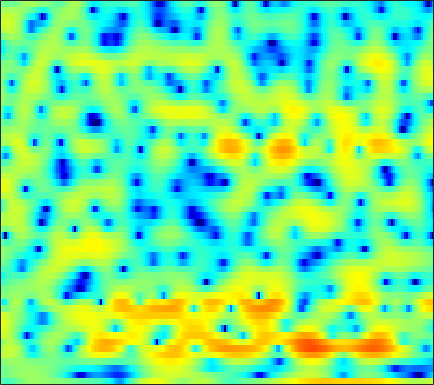

Source data for this figure (header and first rows):
-2.397, -2.7039, -2.8981, -2.9965, -2.8489, -2.488, -1.9407, -1.4459, -0.86091, -0.28591, 0.22498, 0.4986, 0.79804, 1.0304, 1.1433, 1.2203, 1.2152, 1.1974, 1.0897, 1.0119, 0.92903, 0.84966, 0.71598, 0.62941
-0.9241, -0.7113, -0.4444, -0.1862, -0.0009662, 0.2393, 0.4783, 0.6403, 0.8408, 1.016, 1.163, 1.245, 1.316, 1.352, 1.347, 1.299, 1.207, 1.11, 0.9338, 0.7062, 0.428, 0.1893, -0.1881, -0.6261
-1.436, -1.043, -0.5753, -0.1791, 0.07458, 0.3587, 0.5847, 0.727, 0.8753, 0.9707, 1.038, 1.062, 1.067, 1.038, 0.9995, 0.9383, 0.8384, 0.7489, 0.6059, 0.4368, 0.2375, 0.06593, -0.1965, -0.4883
-0.09465, 0.2651, 0.6421, 0.9169, 1.044, 1.139, 1.149, 1.103, 0.9845, 0.797, 0.5788, 0.4054, 0.1767, -0.03187, -0.1606, -0.2854, -0.3621, -0.3973, -0.3888, -0.3914, -0.3826, -0.3852, -0.4252, -0.5036
2.635, 2.847, 3.028, 3.072, 3.031, 2.853, 2.493, 2.127, 1.456, 0.5668, -0.5427, -1.526, -3.026, -4.472, -5.247, -5.57, -4.885, -4.004, -2.814, -1.771, -1.012, -0.5677, -0.2354, -0.1664
1.847, 2.391, 2.966, 3.318, 3.428, 3.366, 2.995, 2.552, 1.714, 0.5625, -0.8863, -2.219, -4.376, -6.697, -8.271, -8.565, -6.779, -5.022, -2.95, -1.264, -0.1268, 0.4342, 0.8783, 0.9448
-0.6656, 0.6567, 1.808, 2.36, 2.451, 2.199, 1.606, 0.9394, -0.1998, -1.521, -2.861, -3.779, -4.605, -4.81, -4.641, -3.93, -2.952, -2.147, -1.114, -0.1353, 0.6944, 1.182, 1.617, 1.779
3.535, 3.502, 3.343, 2.962, 2.516, 1.663, 0.4572, -0.773, -2.755, -5.516, -9.349, -13.64, -19.77, -14.3, -10.54, -7.414, -5.17, -3.873, -2.395, -1.28, -0.403, 0.1311, 0.7493, 1.217
4.884, 4.518, 3.946, 3.288, 2.698, 1.805, 0.7814, -0.07211, -1.288, -2.56, -3.746, -4.534, -5.286, -5.718, -5.802, -5.722, -5.479, -5.304, -4.908, -4.383, -3.695, -3.146, -2.326, -1.545
5.374, 4.926, 4.295, 3.624, 3.096, 2.351, 1.548, 0.899, 0.0004584, -0.9207, -1.868, -2.587, -3.602, -4.638, -5.49, -6.8, -8.298, -9.549, -11.27, -12.36, -11.5, -9.733, -7.163, -4.905
4.633, 4.136, 3.517, 3.009, 2.635, 2.142, 1.608, 1.175, 0.4845, -0.3314, -1.26, -2.026, -3.084, -4.221, -5.1, -6.364, -7.77, -9.055, -10.97, -12.26, -11.35, -9.455, -6.673, -4.285
0.4747, -0.5025, -0.7089, 0.0009934, 0.6525, 1.292, 1.559, 1.462, 0.9762, 0.08068, -1.232, -2.426, -4.202, -5.732, -6.325, -6.085, -5.233, -4.496, -3.533, -2.657, -1.746, -1.082, -0.1492, 0.6314
-4.216, -6.761, -5.413, -2.076, -0.2456, 1.367, 2.173, 2.356, 2.076, 1.203, -0.2949, -1.968, -5.113, -9.111, -10.3, -7.117, -3.703, -1.803, 0.03664, 1.298, 2.167, 2.598, 2.898, 2.899
0.2992, 0.1359, 0.1505, 0.4075, 0.6744, 1.023, 1.281, 1.359, 1.309, 1.072, 0.6786, 0.3289, -0.09282, -0.3772, -0.392, -0.1912, 0.2193, 0.5727, 1.026, 1.375, 1.542, 1.506, 1.23, 0.6641
-1.058, -0.8894, -0.6275, -0.3396, -0.1197, 0.1475, 0.3646, 0.4961, 0.625, 0.7088, 0.7653, 0.8068, 0.8649, 0.9541, 1.035, 1.177, 1.342, 1.448, 1.545, 1.55, 1.42, 1.227, 0.794, 0.1446
-4.17, -3.449, -2.608, -1.953, -1.566, -1.177, -0.8892, -0.72, -0.5254, -0.3276, -0.102, 0.09377, 0.3875, 0.7199, 0.9766, 1.317, 1.625, 1.821, 2.018, 2.112, 2.091, 1.987, 1.717, 1.278
-6.427, -5.048, -3.843, -3.143, -2.881, -2.79, -2.911, -3.079, -3.292, -3.339, -3.11, -2.74, -2.02, -1.179, -0.5314, 0.2845, 1.009, 1.482, 2.004, 2.407, 2.678, 2.787, 2.815, 2.7
-3.307, -3.004, -2.832, -2.987, -3.364, -4.245, -5.674, -7.171, -9.857, -12.88, -13.03, -10.75, -7.548, -5.042, -3.558, -1.965, -0.6951, 0.1002, 0.9858, 1.718, 2.322, 2.69, 3.072, 3.325
-0.4778, -0.73, -1.188, -1.841, -2.495, -3.655, -5.192, -6.634, -8.887, -10.92, -11.22, -10.11, -8.105, -6.32, -5.229, -4.027, -3.014, -2.309, -1.386, -0.4632, 0.4501, 1.109, 1.915, 2.608
1.026, 0.6814, 0.1719, -0.4039, -0.8801, -1.584, -2.351, -2.939, -3.699, -4.354, -4.842, -5.109, -5.405, -5.739, -6.068, -6.581, -7.009, -7.037, -6.32, -4.851, -3.069, -1.75, -0.1638, 1.176
1.125, 0.7277, 0.2777, -0.08518, -0.303, -0.5491, -0.7985, -1.011, -1.349, -1.78, -2.343, -2.886, -3.827, -5.146, -6.512, -9.17, -13.83, -21.55, -19.83, -10.71, -6.17, -3.821, -1.46, 0.3333
-1.277, -2.169, -2.821, -2.67, -2.196, -1.428, -0.7508, -0.3912, -0.1313, -0.1298, -0.3832, -0.7234, -1.388, -2.273, -3.043, -4.137, -5.082, -5.469, -5.282, -4.341, -2.982, -1.882, -0.4802, 0.7652
-5.54, -10.8, -30.88, -9.726, -5.524, -2.322, -0.4263, 0.489, 1.226, 1.54, 1.517, 1.322, 0.8637, 0.2385, -0.289, -1, -1.619, -1.938, -2.112, -1.939, -1.434, -0.8943, -0.05419, 0.8124
0.4673, -0.3536, -0.8746, -0.5435, 0.07619, 1.025, 1.841, 2.289, 2.63, 2.673, 2.425, 2.044, 1.303, 0.3106, -0.6002, -2.008, -3.544, -4.678, -5.855, -6.161, -5.447, -4.486, -3.013, -1.615
2.829, 2.638, 2.534, 2.59, 2.709, 2.894, 3.044, 3.079, 2.973, 2.65, 2.076, 1.462, 0.3574, -1.107, -2.495, -4.822, -7.985, -11.27, -18.76, -29.22, -15.37, -11.37, -7.906, -5.435
1.74, 1.893, 2.258, 2.672, 2.957, 3.245, 3.382, 3.37, 3.173, 2.755, 2.098, 1.439, 0.3201, -1.111, -2.394, -4.379, -6.643, -8.438, -10.6, -11.97, -12.12, -11.46, -9.758, -7.597
-3.855, -1.973, 0.192, 1.758, 2.577, 3.29, 3.633, 3.689, 3.534, 3.145, 2.545, 1.964, 1.022, -0.1168, -1.111, -2.661, -4.502, -6.124, -8.791, -12.58, -19.43, -27.54, -15.66, -9.689
-3.911, -1.889, 0.3107, 1.79, 2.503, 3.025, 3.145, 3.015, 2.615, 2.031, 1.349, 0.8215, 0.125, -0.5564, -1.087, -1.879, -2.823, -3.658, -4.933, -6.279, -7.286, -7.432, -6.574, -4.982
2.841, 2.935, 3.122, 3.217, 3.153, 2.815, 2.155, 1.43, 0.1553, -1.398, -2.966, -3.849, -4.256, -3.886, -3.399, -2.82, -2.439, -2.309, -2.284, -2.326, -2.36, -2.315, -2.138, -1.823
5.196, 5.025, 4.738, 4.321, 3.878, 3.05, 1.855, 0.6436, -1.571, -4.872, -10.49, -19.93, -16.2, -8.539, -5.767, -3.523, -2.193, -1.566, -1.079, -0.8809, -0.8861, -0.9932, -1.238, -1.57
4.902, 4.778, 4.529, 4.163, 3.792, 3.141, 2.274, 1.466, 0.1827, -1.252, -2.593, -3.292, -3.499, -2.965, -2.35, -1.567, -0.9915, -0.7308, -0.6208, -0.7767, -1.167, -1.615, -2.415, -3.468
2.951, 3.011, 3.036, 2.987, 2.9, 2.707, 2.43, 2.17, 1.775, 1.362, 0.986, 0.7558, 0.5449, 0.4364, 0.3925, 0.33, 0.1919, 0.0001292, -0.4041, -1.006, -1.843, -2.636, -3.943, -5.563
0.2206, 0.5061, 0.8696, 1.223, 1.476, 1.796, 2.077, 2.249, 2.407, 2.482, 2.478, 2.435, 2.335, 2.168, 1.991, 1.678, 1.256, 0.8563, 0.1881, -0.6713, -1.766, -2.761, -4.356, -6.289
-3.186, -2.955, -2.529, -1.798, -1.056, 0.05318, 1.109, 1.79, 2.5, 2.99, 3.273, 3.362, 3.344, 3.184, 2.984, 2.621, 2.147, 1.717, 1.024, 0.158, -0.9086, -1.869, -3.392, -5.244
-6.837, -8.879, -12.12, -9.776, -6.129, -2.404, 0.1236, 1.456, 2.69, 3.428, 3.775, 3.82, 3.645, 3.307, 2.996, 2.557, 2.128, 1.802, 1.325, 0.758, 0.02986, -0.6603, -1.788, -3.131
-3.12, -4.236, -5.236, -4.19, -2.377, 0.02938, 1.915, 2.936, 3.808, 4.151, 4.006, 3.605, 2.719, 1.528, 0.5803, -0.4162, -0.7479, -0.5824, -0.1498, 0.167, 0.1508, -0.1191, -0.8464, -1.989
1.524, 1.587, 1.795, 2.208, 2.641, 3.265, 3.804, 4.079, 4.172, 3.879, 3.108, 2.152, 0.2293, -2.868, -6.554, -16.73, -13.79, -7.714, -3.824, -1.867, -0.9747, -0.8113, -1.182, -2.246
1.583, 1.85, 2.174, 2.473, 2.676, 2.913, 3.063, 3.078, 2.924, 2.527, 1.835, 1.092, -0.2227, -1.815, -3.074, -4.35, -4.55, -4.031, -3.034, -2.163, -1.591, -1.408, -1.492, -1.921
0.3783, 0.5517, 0.7409, 0.934, 1.093, 1.319, 1.529, 1.638, 1.688, 1.582, 1.297, 0.9647, 0.4015, -0.2228, -0.6816, -1.197, -1.534, -1.648, -1.637, -1.494, -1.304, -1.167, -1.031, -0.9571
-0.8328, -1.211, -1.641, -1.746, -1.531, -0.933, -0.1884, 0.3499, 0.9292, 1.282, 1.385, 1.312, 1.028, 0.5546, 0.1225, -0.5111, -1.12, -1.507, -1.822, -1.83, -1.561, -1.224, -0.6835, -0.1424
-2.078, -4.12, -7.779, -10.56, -8.732, -4.871, -2.029, -0.5035, 0.9079, 1.77, 2.186, 2.236, 1.963, 1.3, 0.5467, -0.8213, -2.587, -4.077, -5.736, -5.863, -4.362, -2.913, -1.161, 0.2384
-0.816, -2.557, -5.113, -6.571, -5.807, -3.508, -1.312, -0.00326, 1.284, 2.117, 2.544, 2.595, 2.308, 1.589, 0.7016, -1.044, -3.692, -6.614, -12.34, -12.87, -7.318, -4.439, -1.855, -0.1419
0.9913, 0.295, -0.4774, -0.9187, -0.9662, -0.6784, -0.1189, 0.3661, 1.006, 1.546, 1.893, 2.002, 1.923, 1.567, 1.115, 0.2781, -0.7392, -1.507, -2.295, -2.579, -2.315, -1.919, -1.352, -0.8863
1.496, 0.8306, -0.004621, -0.6714, -0.9923, -1.097, -0.8261, -0.431, 0.2433, 0.9358, 1.533, 1.884, 2.18, 2.264, 2.208, 1.983, 1.624, 1.309, 0.8576, 0.4104, -0.02786, -0.3851, -0.9379, -1.617
1.249, 0.1191, -1.671, -3.682, -5.061, -5.852, -4.84, -3.418, -1.497, 0.1181, 1.392, 2.128, 2.849, 3.308, 3.492, 3.555, 3.426, 3.207, 2.764, 2.156, 1.354, 0.6201, -0.582, -2.118
0.6729, -0.6724, -3.103, -6.721, -10.9, -16.18, -9.875, -6.104, -2.799, -0.552, 1.057, 1.964, 2.872, 3.508, 3.814, 4.015, 3.989, 3.814, 3.374, 2.675, 1.716, 0.8262, -0.5939, -2.278
0.4844, -0.1429, -1.114, -2.132, -2.75, -3.104, -2.777, -2.185, -1.22, -0.2253, 0.6925, 1.323, 2.078, 2.698, 3.071, 3.398, 3.495, 3.404, 3.025, 2.329, 1.296, 0.2727, -1.398, -3.365
0.2731, 0.3639, 0.3385, 0.1842, 0.03276, -0.1901, -0.4013, -0.5562, -0.7142, -0.7777, -0.6238, -0.2986, 0.4227, 1.31, 1.974, 2.725, 3.212, 3.367, 3.253, 2.749, 1.785, 0.7193, -1.282, -4.21
-1.228, -0.597, -0.05211, 0.2165, 0.2014, -0.1056, -0.7878, -1.609, -3.189, -5.414, -7.679, -7.822, -5.298, -2.305, -0.495, 1.311, 2.535, 3.11, 3.49, 3.439, 2.978, 2.385, 1.247, -0.2182
-4.615, -3.562, -2.461, -1.754, -1.508, -1.582, -2.174, -3.003, -4.742, -7.366, -10.44, -10.82, -7.594, -4.235, -2.274, -0.3114, 1.074, 1.816, 2.475, 2.801, 2.856, 2.745, 2.442, 2.041
-7.864, -5.996, -4.127, -2.896, -2.3, -1.901, -1.89, -2.089, -2.549, -3.042, -3.338, -3.289, -2.834, -2.036, -1.353, -0.4303, 0.3976, 0.9372, 1.516, 1.947, 2.23, 2.34, 2.386, 2.323
-6.371, -4.645, -2.9, -1.679, -1.058, -0.5589, -0.3641, -0.3808, -0.5556, -0.8318, -1.105, -1.26, -1.357, -1.271, -1.09, -0.7223, -0.2374, 0.1597, 0.6925, 1.19, 1.607, 1.857, 2.081, 2.168
-1.222, -0.4595, 0.4183, 1.072, 1.394, 1.589, 1.517, 1.296, 0.7998, 0.08608, -0.7909, -1.507, -2.41, -3.085, -3.286, -3.114, -2.53, -1.947, -1.102, -0.2904, 0.4296, 0.9067, 1.409, 1.742
2.213, 2.604, 3.012, 3.251, 3.298, 3.156, 2.741, 2.229, 1.24, -0.1529, -2.071, -3.942, -7.162, -11.07, -12.77, -10.89, -8.118, -6.508, -4.867, -3.556, -2.362, -1.526, -0.4917, 0.3628
3.259, 3.544, 3.792, 3.876, 3.813, 3.537, 3.016, 2.434, 1.355, -0.1368, -2.146, -4.112, -7.373, -11.14, -12.89, -12.2, -10.72, -10.14, -9.94, -9.606, -8.114, -6.419, -4.102, -2.164
2.82, 3.082, 3.305, 3.38, 3.336, 3.139, 2.778, 2.389, 1.691, 0.7671, -0.375, -1.351, -2.767, -4.181, -5.198, -6.513, -8.107, -9.825, -13.78, -22.55, -16.27, -10.71, -6.305, -3.517
1.363, 1.587, 1.769, 1.839, 1.843, 1.805, 1.719, 1.63, 1.463, 1.217, 0.8622, 0.5336, -0.02656, -0.6768, -1.24, -2.093, -3.079, -3.858, -4.777, -5.256, -4.923, -4.243, -3.101, -2.028
-0.8864, -0.8037, -0.8576, -1.015, -1.128, -1.149, -0.9214, -0.588, -0.005667, 0.6066, 1.123, 1.4, 1.629, 1.681, 1.622, 1.425, 1.139, 0.8918, 0.5565, 0.2895, 0.06968, -0.06163, -0.2725, -0.5686
